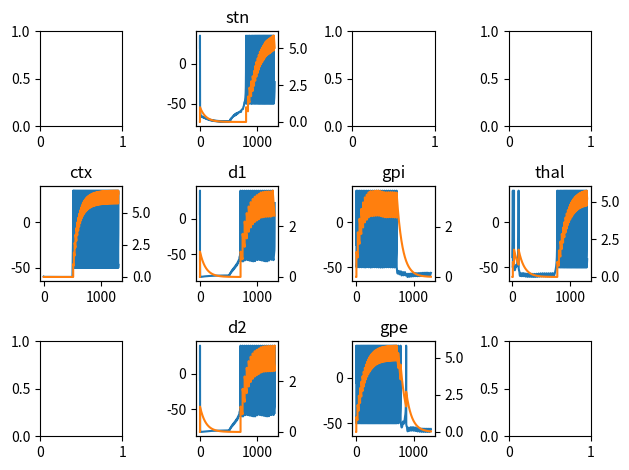

Write the Python code that produced this figure.
import numpy as np
import matplotlib.pyplot as plt

tau = 0.1
T = 1300
t = np.arange(0, T, tau)
n_steps = t.shape[0]

# Cells: CTX, D1, D2, GPi, GPe, Thal, STN
# CTX -> D1 -> GPi -> Thal -> CTX
# CTX -> D2 -> GPe -> GPi -> Thal -> CTX
# CTX -> STN -> GPi
# STN <-> GPe

# # striatal projection neuron
# C = 50; vr = -80; vt = -25; vpeak = 40;
# a = 0.01; b = -20; c = -55; d = 150; k = 1;

# # regular spiking neuron
# C = 100; vr = -60; vt = -40; vpeak = 35;
# a = 0.03; b = -2; c = -50; d = 100; k = 0.7;

iz_params = np.array([
    [100, -60, -40, 35, 0.03, -2, -50, 100, 0.7],  # ctx (rs) 0
    [50, -80, -25, 40, 0.01, -20, -55, 150, 1],  # d1 (spn) 1
    [50, -80, -25, 40, 0.01, -20, -55, 150, 1],  # d2 (spn) 2
    [100, -60, -40, 35, 0.03, -2, -50, 100, 0.7],  # gpi (rs) 3
    [100, -60, -40, 35, 0.03, -2, -50, 100, 0.7],  # gpe (rs) 4
    [100, -60, -40, 35, 0.03, -2, -50, 100, 0.7],  # thal (rs) 5
    [100, -60, -40, 35, 0.03, -2, -50, 100, 0.7]  # stn (rs) 6
])

# baseline firing
E = np.array([0, 0, 0, 300, 300, 300, 0])

n_cells = iz_params.shape[0]

# response of each spike on post synaptic membrane v
psp_amp = 1e3
psp_decay = 100

# allocate memory for each neuron
v = np.zeros((n_cells, n_steps))
u = np.zeros((n_cells, n_steps))
g = np.zeros((n_cells, n_steps))
spike = np.zeros((n_cells, n_steps))
v[:, 0] = iz_params[:, 1] + np.random.rand(n_cells) * 100

# connection weight matrix
w = np.zeros((n_cells, n_cells))

# direct pathway
w[0, 1] = 1 * 100
w[1, 3] = -1 * 100

# indirect pathway
w[0, 2] = 1 * 100
w[2, 4] = -1 * 100
w[4, 3] = -1 * 25

# hyperdirect pathway
w[0, 6] = 1 * 50
w[6, 3] = 1

# stn-gpe feedback
w[6, 4] = 1
w[4, 6] = -1 * 50

# output
w[3, 5] = -1 * 100
w[5, 0] = 1

# input into cells from other cells
I_net = np.zeros((n_cells, n_steps))

# define input signal (artificial input into ctx)
I_in = np.zeros(n_steps)
I_in[5000:] = 5e1

for i in range(1, n_steps):

    dt = t[i] - t[i - 1]

    I_net = np.zeros((n_cells, n_steps))
    for jj in range(n_cells):
        for kk in range(n_cells):
            if jj != kk:
                I_net[jj, i - 1] += w[kk, jj] * g[kk, i - 1]
            if jj == 0:
                I_net[jj, i - 1] += I_in[i - 1]

        C = iz_params[jj, 0]
        vr = iz_params[jj, 1]
        vt = iz_params[jj, 2]
        vpeak = iz_params[jj, 3]
        a = iz_params[jj, 4]
        b = iz_params[jj, 5]
        c = iz_params[jj, 6]
        d = iz_params[jj, 7]
        k = iz_params[jj, 8]

        dvdt = (k * (v[jj, i - 1] - vr) * (v[jj, i - 1] - vt) - u[jj, i - 1] +
                I_net[jj, i - 1] + E[jj]) / C
        dudt = a * (b * (v[jj, i - 1] - vr) - u[jj, i - 1])
        dgdt = (-g[jj, i - 1] + psp_amp * spike[jj, i - 1]) / psp_decay

        v[jj, i] = v[jj, i - 1] + dvdt * dt
        u[jj, i] = u[jj, i - 1] + dudt * dt
        g[jj, i] = g[jj, i - 1] + dgdt * dt

        if v[jj, i] >= vpeak:
            v[jj, i - 1] = vpeak
            v[jj, i] = c
            u[jj, i] = u[jj, i] + d
            spike[jj, i] = 1

fig, ax = plt.subplots(3, 4, squeeze=False)
# ctx
ax[1, 0].set_title('ctx')
ax1 = ax[1, 0]
ax2 = ax1.twinx()
ax1.plot(t, v[0, :], 'C0')
ax2.plot(t, g[0, :], 'C1')
# stn
ax[0, 1].set_title('stn')
ax1 = ax[0, 1]
ax2 = ax1.twinx()
ax1.plot(t, v[6, :], 'C0')  # stn
ax2.plot(t, g[6, :], 'C1')  # stn
# d1
ax[1, 1].set_title('d1')
ax1 = ax[1, 1]
ax2 = ax1.twinx()
ax1.plot(t, v[1, :], 'C0')  # d1
ax2.plot(t, g[1, :], 'C1')  # d1
# d2
ax[2, 1].set_title('d2')
ax1 = ax[2, 1]
ax2 = ax1.twinx()
ax1.plot(t, v[2, :], 'C0')  # d2
ax2.plot(t, g[2, :], 'C1')  # d2
# gpi
ax[1, 2].set_title('gpi')
ax1 = ax[1, 2]
ax2 = ax1.twinx()
ax1.plot(t, v[3, :], 'C0')  # gpi
ax2.plot(t, g[3, :], 'C1')  # gpi
# gpe
ax[2, 2].set_title('gpe')
ax1 = ax[2, 2]
ax2 = ax1.twinx()
ax1.plot(t, v[4, :], 'C0')  # gpe
ax2.plot(t, g[4, :], 'C1')  # gpe
# thal
ax[1, 3].set_title('thal')
ax1 = ax[1, 3]
ax2 = ax1.twinx()
ax1.plot(t, v[5, :], 'C0')  # thal
ax2.plot(t, g[5, :], 'C1')  # thal
plt.tight_layout()
plt.show()
